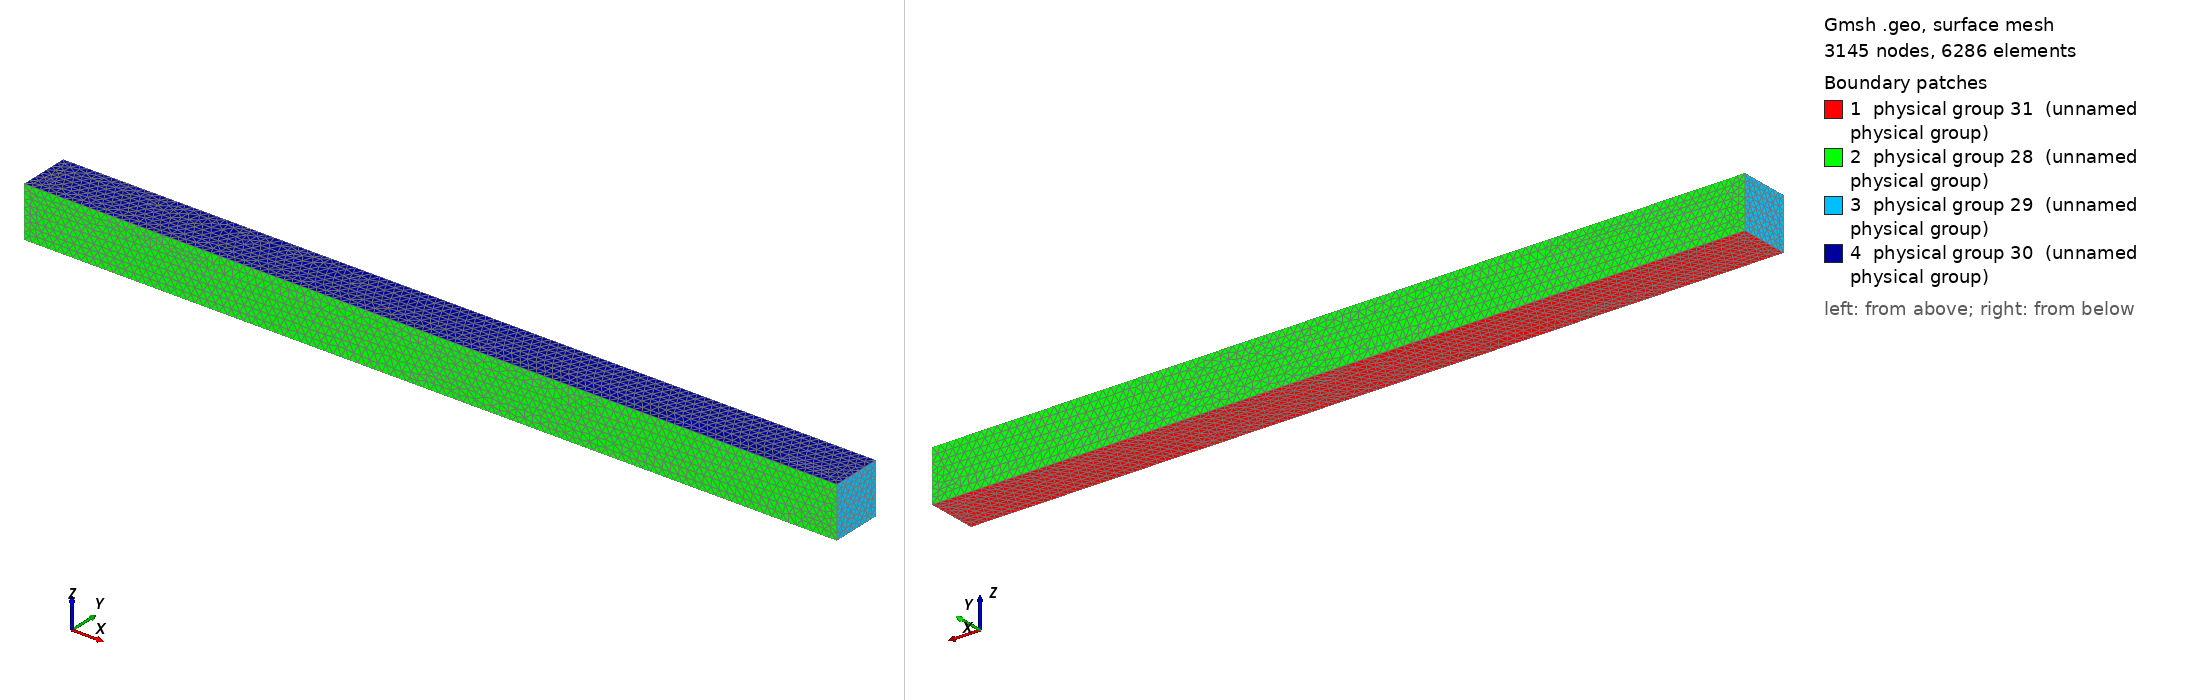

Gmsh geometry script, surface-meshed: 3145 nodes, 6286 surface elements. Boundary patches (legend numbers): 1 physical group 31 (unnamed physical group), 2 physical group 28 (unnamed physical group), 3 physical group 29 (unnamed physical group), 4 physical group 30 (unnamed physical group). Left view from above one corner, right view from below the opposite corner. Legend entries are the model's physical surfaces. The drawing asked Gmsh for element sizes between 1% and 20% of the model's largest extent; the script's own settings can give other sizes.

=== channel_3d.geo (drawn) ===
Lx = 0.8;
Ly = 0.1;
Lz = 0.1;

dx = 0.005;

Point(1) = {-Lx, 0.0, 0.0, dx};
Point(2) = {Lx, 0.0, 0.0, dx};
Line(1)={1,2};

Extrude {0, Ly, 0} {
  Line{1};
}

Extrude {0, 0, Lz} {
  Surface{5};
}

// constant y - side walls
Physical Surface(28) = {14, 22};
// constant x - end walls
Physical Surface(29) = {18, 26};
// top
Physical Surface(30) = {27};
//bottom
Physical Surface(31) = {5};

Physical Volume(32) = {1};
